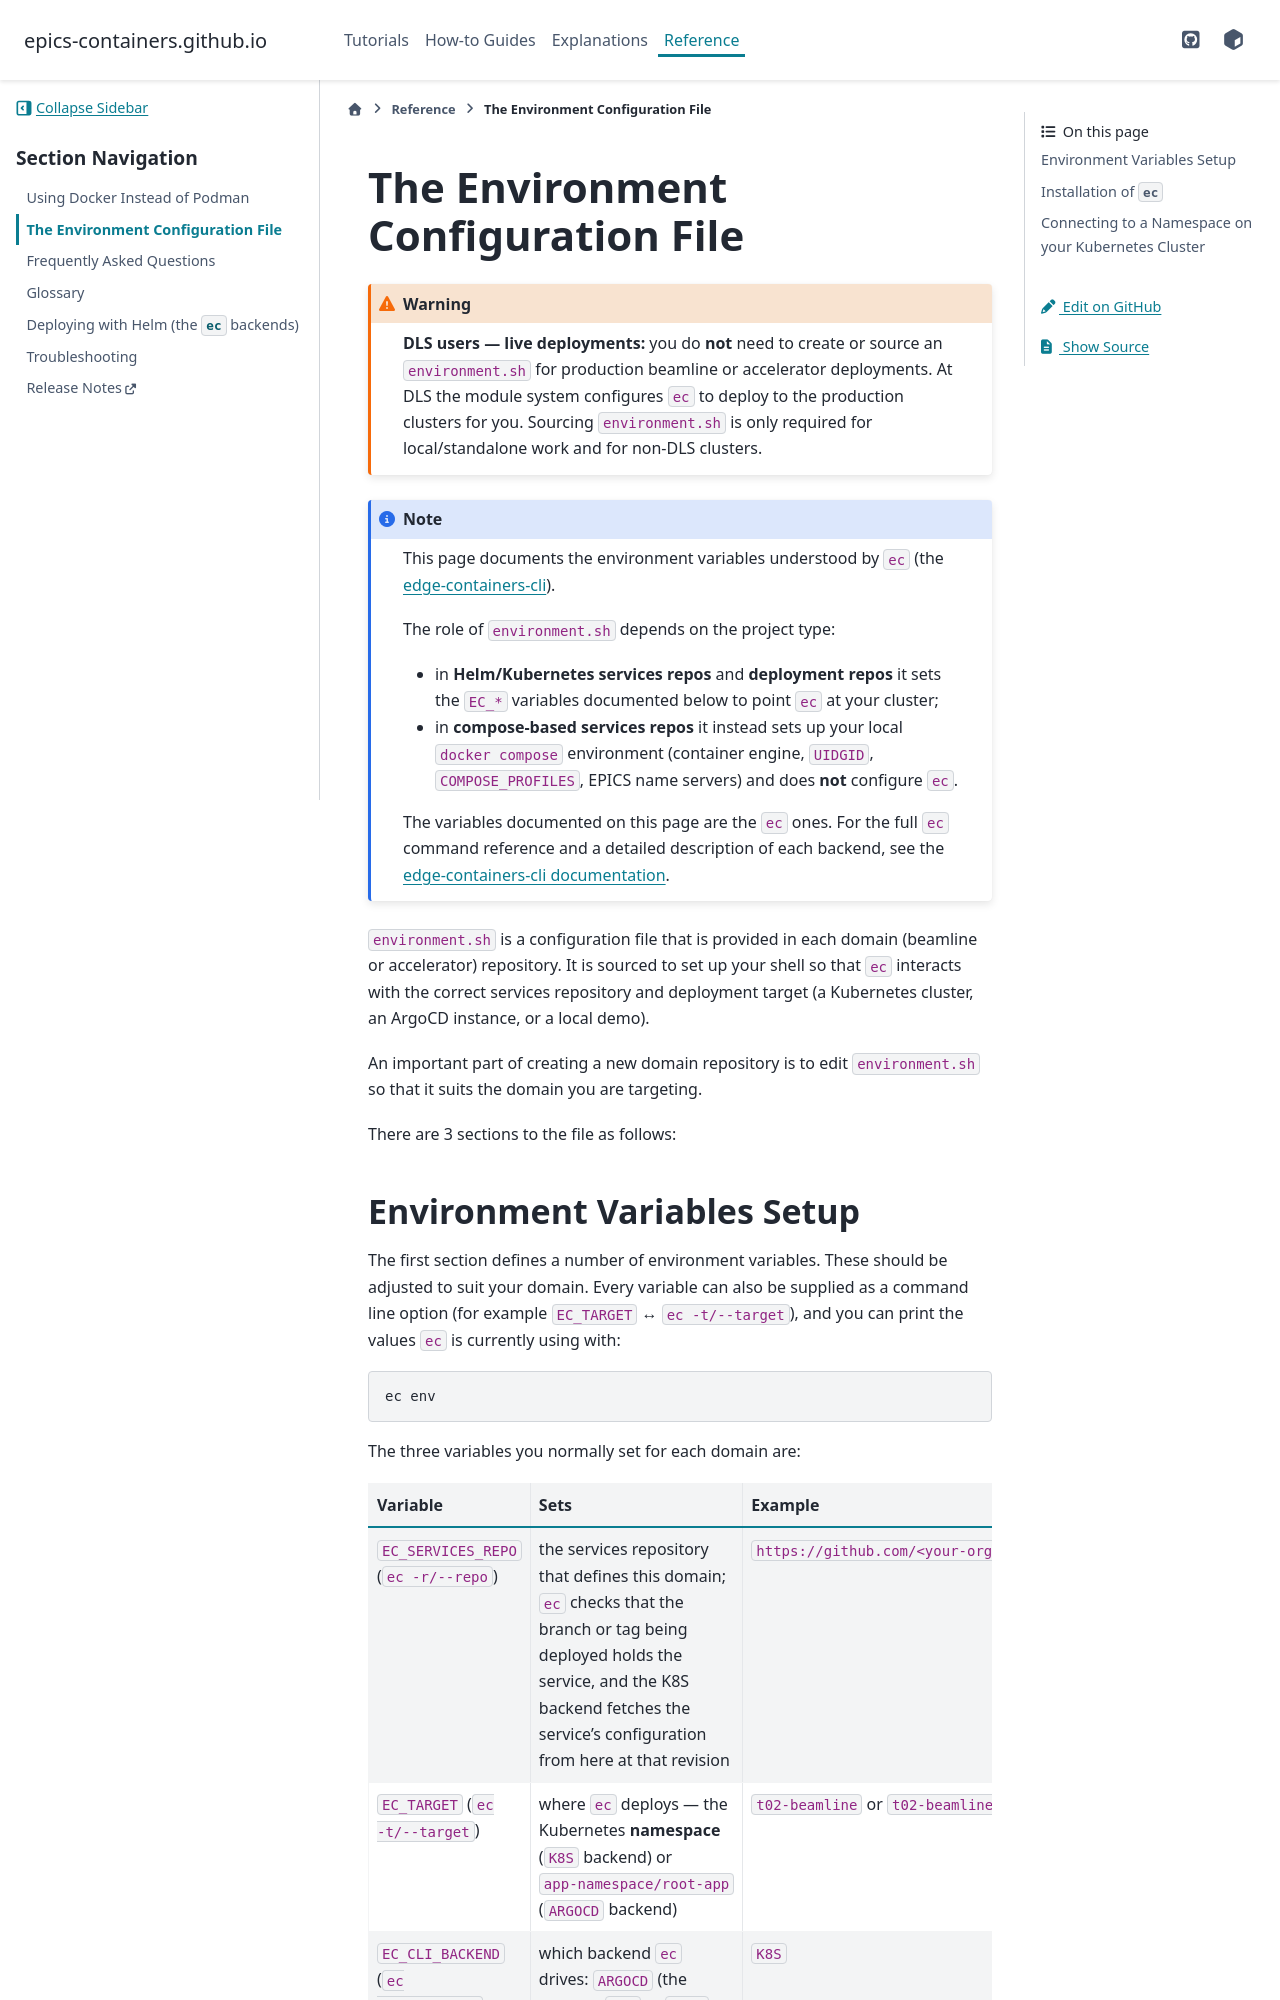

repository: epics-containers/epics-containers.github.io · page: main/reference/environment.html · generator: sphinx

# The Environment Configuration File

:::{warning}
**DLS users — live deployments:** you do **not** need to create or source an
`environment.sh` for production beamline or accelerator deployments. At DLS the
module system configures `ec` to deploy to the production clusters for you.
Sourcing `environment.sh` is only required for local/standalone work and for
non-DLS clusters.
:::

:::{note}
This page documents the environment variables understood by `ec`
(the [edge-containers-cli](https://epics-containers.github.io/edge-containers-cli/)).

The role of `environment.sh` depends on the project type:

- in **Helm/Kubernetes services repos** and **deployment repos** it sets the
  `EC_*` variables documented below to point `ec` at your cluster;
- in **compose-based services repos** it instead sets up your local
  `docker compose` environment (container engine, `UIDGID`,
  `COMPOSE_PROFILES`, EPICS name servers) and does **not** configure `ec`.

The variables documented on this page are the `ec` ones. For the full `ec`
command reference and a detailed description of each backend, see the
[edge-containers-cli documentation](https://epics-containers.github.io/edge-containers-cli/).
:::

`environment.sh` is a configuration file that is provided in each domain
(beamline or accelerator) repository. It is sourced to set up your shell so
that `ec` interacts with the correct services repository and deployment
target (a Kubernetes cluster, an ArgoCD instance, or a local demo).

An important part of creating a new domain repository is to edit
`environment.sh` so that it suits the domain you are targeting.

There are 3 sections to the file as follows:
